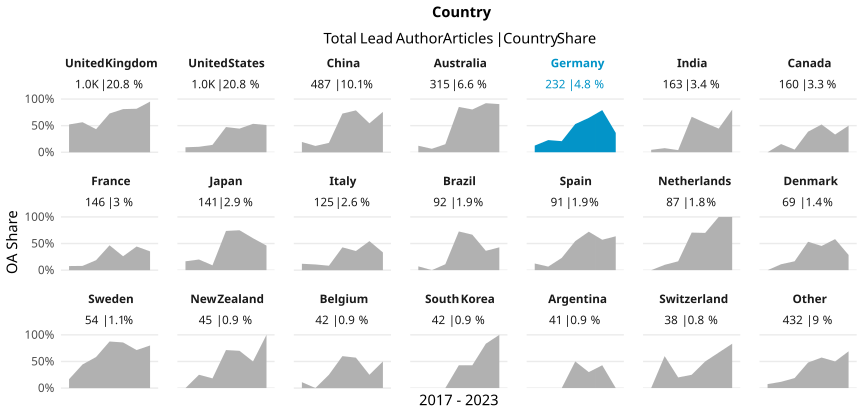

Source data for this figure (header and first rows):
country_name_fct, cr_year, articles, cc_total, prop
United Kingdom, '17, 180, 94, 0.5222
United Kingdom, '18, 156, 88, 0.5641
United Kingdom, '19, 150, 65, 0.4333
United Kingdom, '20, 158, 115, 0.7278
United Kingdom, '21, 169, 137, 0.8107
United Kingdom, '22, 126, 103, 0.8175
United Kingdom, '23, 62, 59, 0.9516
United States, '17, 150, 14, 0.09333
United States, '18, 156, 16, 0.1026
United States, '19, 108, 15, 0.1389
United States, '20, 169, 80, 0.4734
United States, '21, 196, 87, 0.4439
United States, '22, 131, 70, 0.5344
United States, '23, 90, 46, 0.5111
China, '17, 62, 12, 0.1935
China, '18, 59, 7, 0.1186
China, '19, 102, 18, 0.1765
China, '20, 128, 93, 0.7266
China, '21, 61, 48, 0.7869
China, '22, 46, 25, 0.5435
China, '23, 29, 22, 0.7586
Australia, '17, 41, 5, 0.122
Australia, '18, 46, 3, 0.06522
Australia, '19, 53, 8, 0.1509
Australia, '20, 47, 40, 0.8511
Australia, '21, 56, 45, 0.8036
Australia, '22, 51, 47, 0.9216
Australia, '23, 21, 19, 0.9048
Germany, '17, 32, 4, 0.125
Germany, '18, 35, 8, 0.2286
Germany, '19, 48, 10, 0.2083
Germany, '20, 34, 18, 0.5294
Germany, '21, 48, 31, 0.6458
Germany, '22, 24, 19, 0.7917
Germany, '23, 11, 4, 0.3636
India, '17, 22, 1, 0.04545
India, '18, 26, 2, 0.07692
India, '19, 25, 1, 0.04
India, '20, 42, 28, 0.6667
India, '21, 29, 16, 0.5517
India, '22, 9, 4, 0.4444
India, '23, 10, 8, 0.8
Canada, '17, 26, 0, 0
Canada, '18, 26, 4, 0.1538
Canada, '19, 20, 1, 0.05
Canada, '20, 31, 12, 0.3871
Canada, '21, 23, 12, 0.5217
Canada, '22, 24, 8, 0.3333
Canada, '23, 10, 5, 0.5
France, '17, 26, 2, 0.07692
France, '18, 25, 2, 0.08
France, '19, 16, 3, 0.1875
France, '20, 30, 14, 0.4667
France, '21, 23, 6, 0.2609
France, '22, 9, 4, 0.4444
France, '23, 17, 6, 0.3529
Japan, '17, 18, 3, 0.1667
Japan, '18, 25, 5, 0.2
Japan, '19, 22, 2, 0.09091
Japan, '20, 19, 14, 0.7368
... 87 more rows
